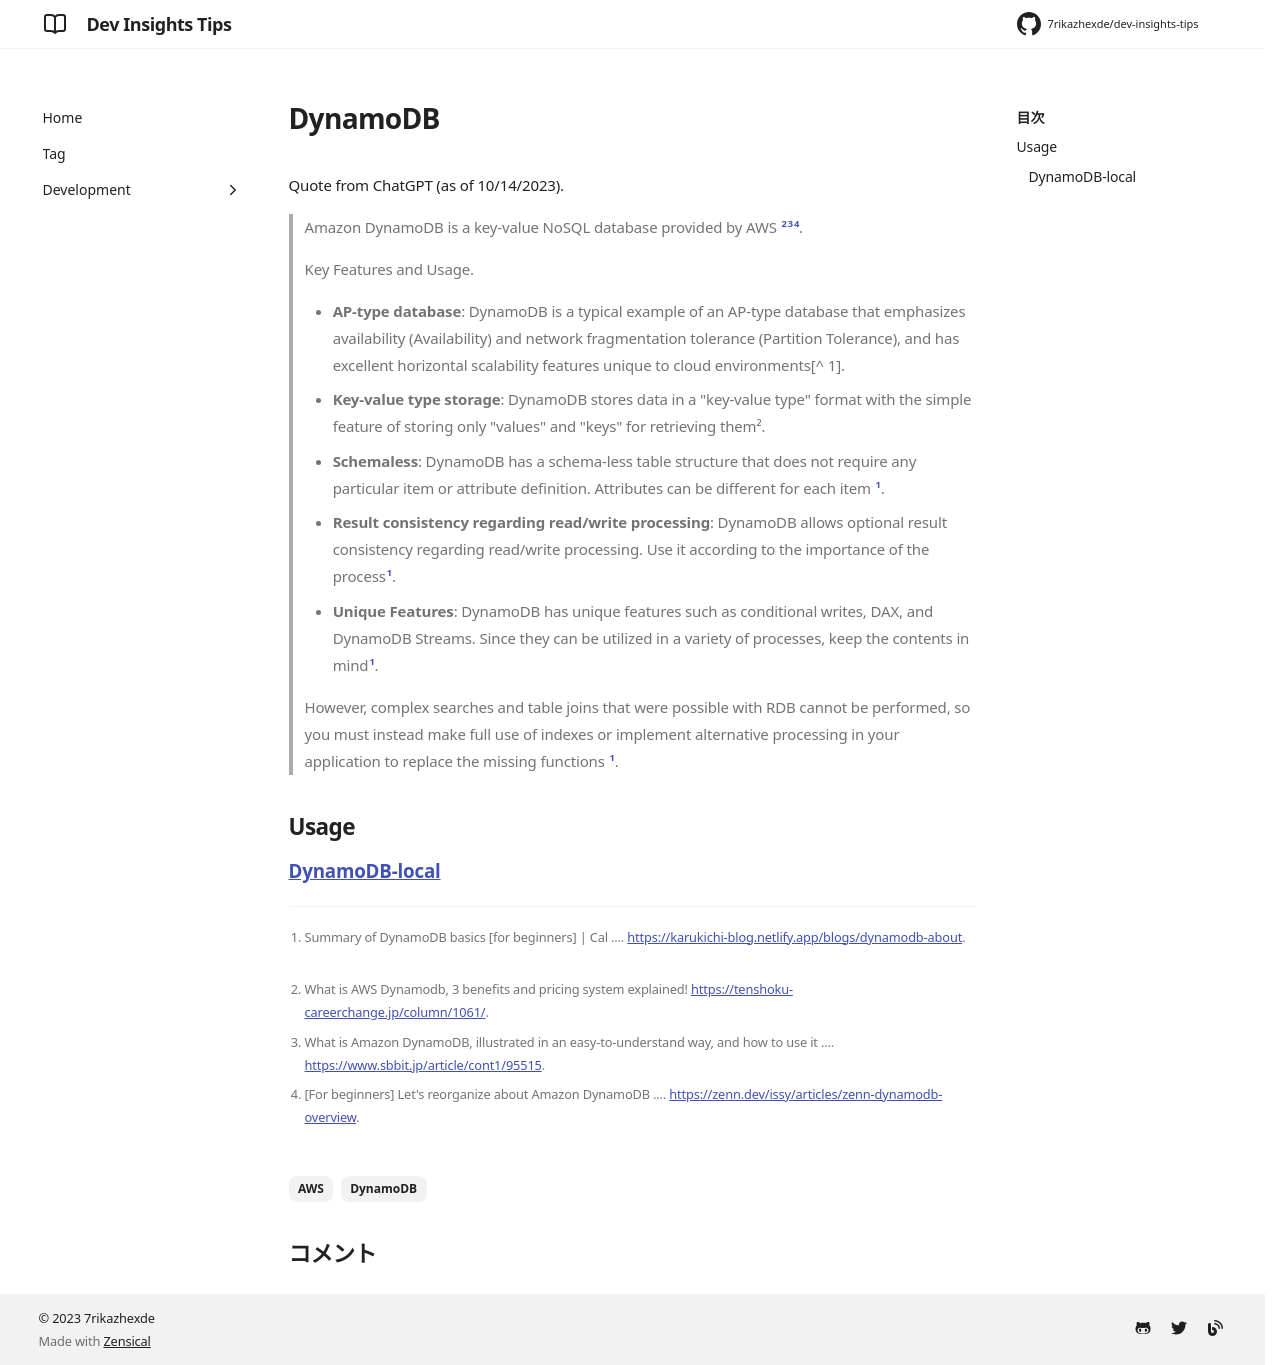

repository: 7rikazhexde/dev-insights-tips · page: en/development/cloud/aws/dynamodb/index.html · generator: mkdocs

---
title: DynamoDB
tags:
  - AWS
  - DynamoDB
description:
---

Quote from ChatGPT (as of 10/14/2023).

> Amazon DynamoDB is a key-value NoSQL database provided by AWS [^3][^4][^5].  
>
> Key Features and Usage.
>
> - **AP-type database**: DynamoDB is a typical example of an AP-type database that emphasizes availability (Availability) and network fragmentation tolerance (Partition Tolerance), and has excellent horizontal scalability features unique to cloud environments[^ 1].
> - **Key-value type storage**: DynamoDB stores data in a "key-value type" format with the simple feature of storing only "values" and "keys" for retrieving them².
> - **Schemaless**: DynamoDB has a schema-less table structure that does not require any particular item or attribute definition. Attributes can be different for each item [^1].
> - **Result consistency regarding read/write processing**: DynamoDB allows optional result consistency regarding read/write processing. Use it according to the importance of the process[^1].
> - **Unique Features**: DynamoDB has unique features such as conditional writes, DAX, and DynamoDB Streams. Since they can be utilized in a variety of processes, keep the contents in mind[^1].
>
> However, complex searches and table joins that were possible with RDB cannot be performed, so you must instead make full use of indexes or implement alternative processing in your application to replace the missing functions [^1].

[^1]: Summary of DynamoDB basics [for beginners] | Cal .... <https://karukichi-blog.netlify.app/blogs/dynamodb-about>.
[^3]: What is AWS Dynamodb, 3 benefits and pricing system explained! <https://tenshoku-careerchange.jp/column/1061/>.
[^4]: What is Amazon DynamoDB, illustrated in an easy-to-understand way, and how to use it .... <https://www.sbbit.jp/article/cont1/95515>.
[^5]: [For beginners] Let's reorganize about Amazon DynamoDB .... <https://zenn.dev/issy/articles/zenn-dynamodb-overview>.

## Usage

### [DynamoDB-local](dynamodb-local.md)
